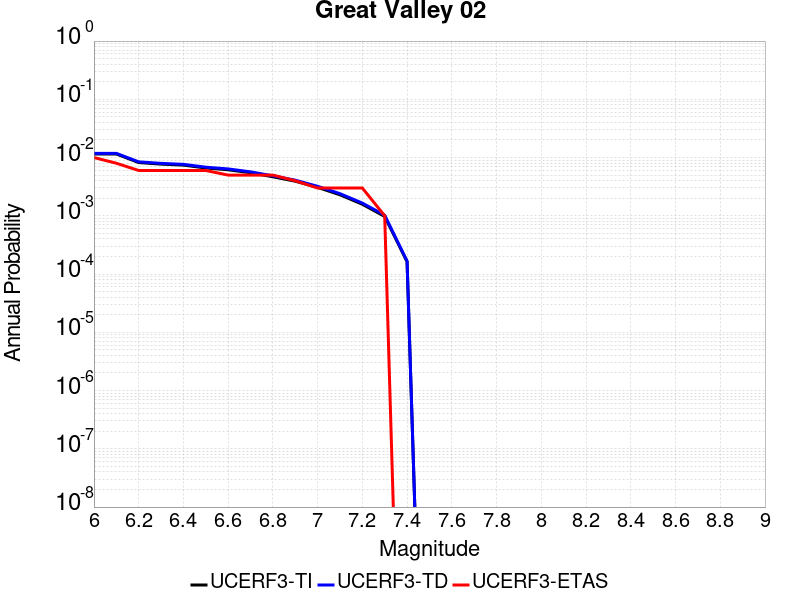

The table this chart was drawn from, first rows:
Magnitude, UCERF3-TI Prob, UCERF3-TD Prob, UCERF3-ETAS Prob
6.0, 0.01154, 0.01182, 0.01
6.1, 0.01154, 0.01182, 0.008
6.2, 0.008204, 0.008442, 0.006
6.3, 0.007719, 0.007951, 0.006
6.4, 0.007417, 0.007646, 0.006
6.5, 0.006619, 0.006837, 0.006
6.6, 0.006168, 0.00638, 0.005
6.7, 0.00549, 0.005688, 0.005
6.8, 0.004679, 0.00486, 0.005
6.9, 0.003927, 0.004089, 0.004
7.0, 0.003079, 0.003211, 0.003
7.1, 0.002296, 0.0024, 0.003
7.2, 0.00158, 0.001655, 0.003
7.3, 9.7531086E-4, 0.001024, 0.001
7.4, 1.6237547E-4, 1.6705084E-4, 0.0
